The GitHub repository SabrinaAL/Poverty_prediciton contains a labelled image folder "Poverty_prediciton" with 2 categories: poor, rich. Examples follow, each with its label.

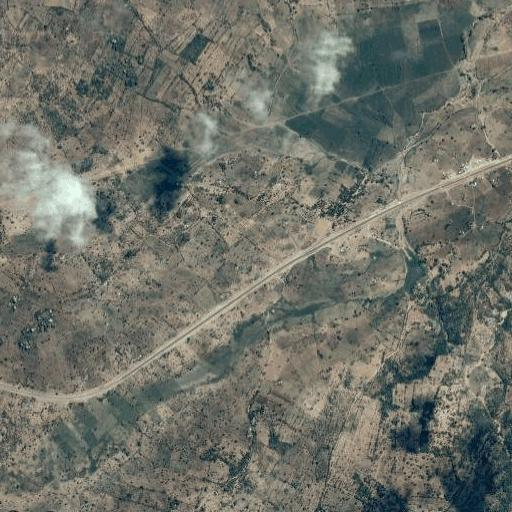
Label: poor

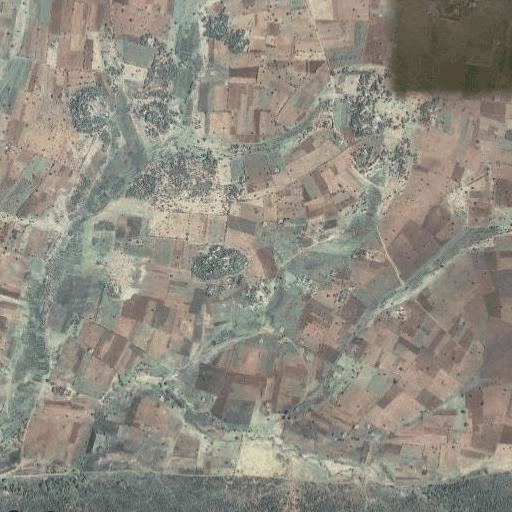
Label: poor

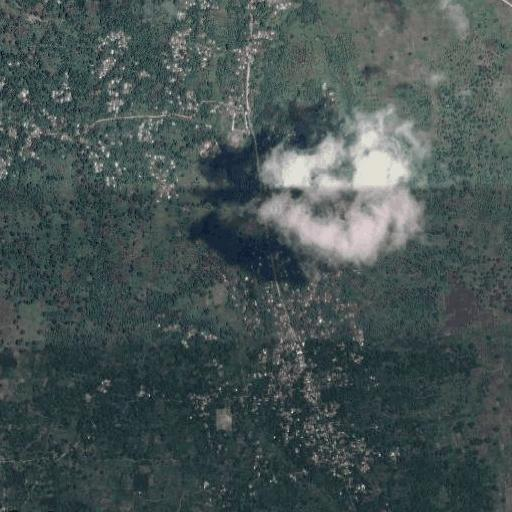
Label: poor

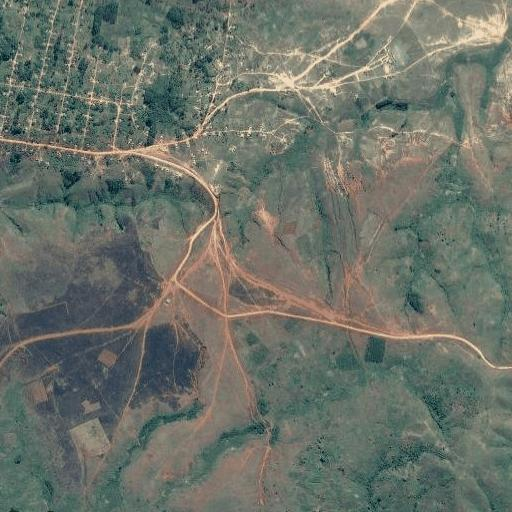
Label: poor

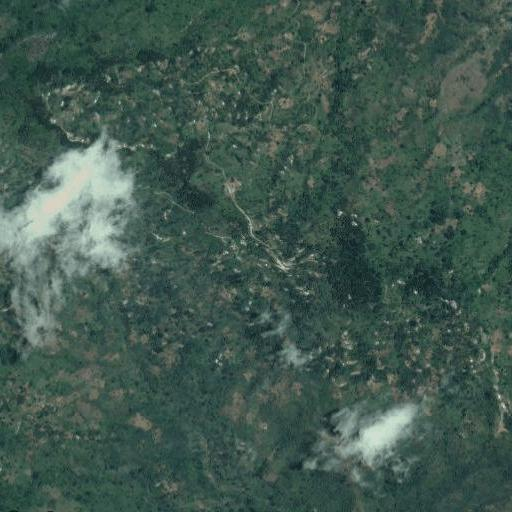
Label: rich

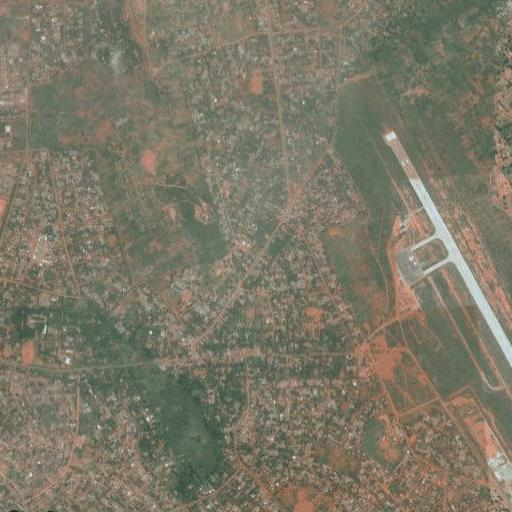
Label: rich
